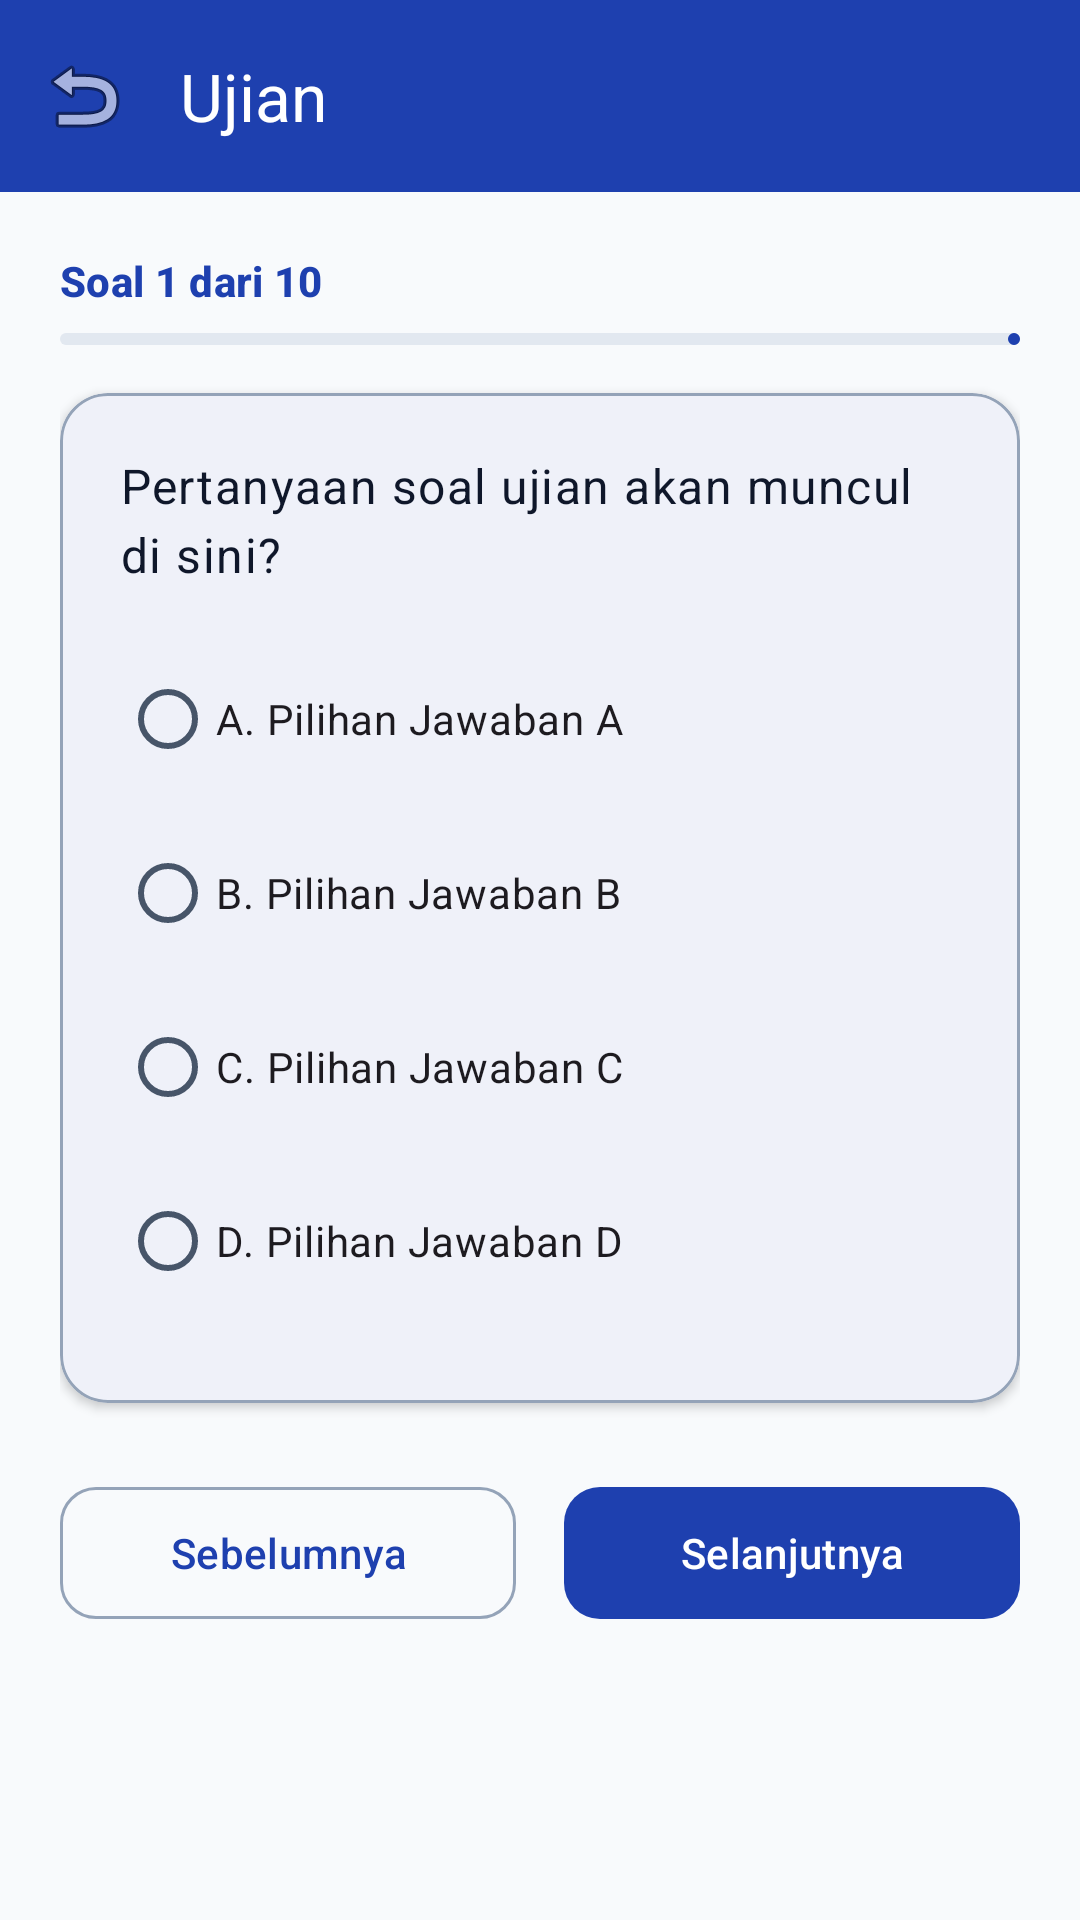

The Android layout XML behind this screen, and the referenced resources:
<!-- AndroidManifest.xml: application theme Theme._38_karhutla -->
<!-- res/layout/activity_exam.xml -->
<?xml version="1.0" encoding="utf-8"?>
<androidx.coordinatorlayout.widget.CoordinatorLayout xmlns:android="http://schemas.android.com/apk/res/android"
    xmlns:app="http://schemas.android.com/apk/res-auto"
    android:layout_width="match_parent"
    android:layout_height="match_parent"
    android:background="?android:attr/colorBackground">

    
    <com.google.android.material.appbar.AppBarLayout
        android:layout_width="match_parent"
        android:layout_height="wrap_content">

        <com.google.android.material.appbar.MaterialToolbar
            android:id="@+id/toolbarExam"
            android:layout_width="match_parent"
            android:layout_height="?attr/actionBarSize"
            android:background="?attr/colorPrimary"
            app:title="Ujian"
            app:titleTextColor="?attr/colorOnPrimary"
            app:navigationIcon="@android:drawable/ic_menu_revert" />
    </com.google.android.material.appbar.AppBarLayout>

    <androidx.core.widget.NestedScrollView
        android:layout_width="match_parent"
        android:layout_height="match_parent"
        android:fillViewport="true"
        app:layout_behavior="@string/appbar_scrolling_view_behavior">

        <androidx.constraintlayout.widget.ConstraintLayout
            android:layout_width="match_parent"
            android:layout_height="wrap_content"
            android:padding="20dp">

            
            <TextView
                android:id="@+id/txtQuestionNumber"
                android:layout_width="wrap_content"
                android:layout_height="wrap_content"
                android:text="Soal 1 dari 10"
                android:textAppearance="@style/TextAppearance.Material3.LabelLarge"
                android:textStyle="bold"
                android:textColor="?attr/colorPrimary"
                app:layout_constraintStart_toStartOf="parent"
                app:layout_constraintTop_toTopOf="parent" />

            <com.google.android.material.progressindicator.LinearProgressIndicator
                android:id="@+id/progressExam"
                android:layout_width="0dp"
                android:layout_height="wrap_content"
                android:layout_marginTop="8dp"
                android:progress="10"
                app:trackCornerRadius="4dp"
                app:layout_constraintEnd_toEndOf="parent"
                app:layout_constraintStart_toStartOf="parent"
                app:layout_constraintTop_toBottomOf="@id/txtQuestionNumber" />

            <ProgressBar
                android:id="@+id/progressBarLoadingQuestions"
                android:layout_width="wrap_content"
                android:layout_height="wrap_content"
                android:visibility="gone"
                app:layout_constraintBottom_toBottomOf="parent"
                app:layout_constraintEnd_toEndOf="parent"
                app:layout_constraintStart_toStartOf="parent"
                app:layout_constraintTop_toTopOf="parent" />

            <TextView
                android:id="@+id/txtEmptyExam"
                android:layout_width="wrap_content"
                android:layout_height="wrap_content"
                android:text="Tidak ada soal aktif untuk kategori ini"
                android:textAppearance="@style/TextAppearance.Material3.BodyMedium"
                android:textColor="?attr/colorOnSurfaceVariant"
                android:visibility="gone"
                app:layout_constraintBottom_toBottomOf="parent"
                app:layout_constraintEnd_toEndOf="parent"
                app:layout_constraintStart_toStartOf="parent"
                app:layout_constraintTop_toTopOf="parent" />

            
            <com.google.android.material.card.MaterialCardView
                android:id="@+id/cardQuestion"
                android:layout_width="0dp"
                android:layout_height="wrap_content"
                android:layout_marginTop="16dp"
                app:cardCornerRadius="16dp"
                app:cardElevation="2dp"
                app:strokeWidth="1dp"
                app:strokeColor="?attr/colorOutline"
                app:cardBackgroundColor="?attr/colorSurface"
                app:layout_constraintEnd_toEndOf="parent"
                app:layout_constraintStart_toStartOf="parent"
                app:layout_constraintTop_toBottomOf="@id/progressExam">

                <LinearLayout
                    android:layout_width="match_parent"
                    android:layout_height="wrap_content"
                    android:orientation="vertical"
                    android:padding="20dp">

                    
                    <ImageView
                        android:id="@+id/imgQuestion"
                        android:layout_width="match_parent"
                        android:layout_height="180dp"
                        android:layout_marginBottom="16dp"
                        android:scaleType="fitCenter"
                        android:contentDescription="Gambar Soal"
                        android:visibility="gone" />

                    
                    <TextView
                        android:id="@+id/txtQuestionText"
                        android:layout_width="match_parent"
                        android:layout_height="wrap_content"
                        android:layout_marginBottom="20dp"
                        android:text="Pertanyaan soal ujian akan muncul di sini?"
                        android:textAppearance="@style/TextAppearance.Material3.BodyLarge"
                        android:textColor="?attr/colorOnSurface"
                        android:lineSpacingExtra="4dp" />

                    
                    <RadioGroup
                        android:id="@+id/radioGroupOptions"
                        android:layout_width="match_parent"
                        android:layout_height="wrap_content">

                        <RadioButton
                            android:id="@+id/rbOptionA"
                            android:layout_width="match_parent"
                            android:layout_height="wrap_content"
                            android:layout_marginBottom="10dp"
                            android:paddingVertical="8dp"
                            android:text="A. Pilihan Jawaban A"
                            android:textAppearance="@style/TextAppearance.Material3.BodyMedium" />

                        <RadioButton
                            android:id="@+id/rbOptionB"
                            android:layout_width="match_parent"
                            android:layout_height="wrap_content"
                            android:layout_marginBottom="10dp"
                            android:paddingVertical="8dp"
                            android:text="B. Pilihan Jawaban B"
                            android:textAppearance="@style/TextAppearance.Material3.BodyMedium" />

                        <RadioButton
                            android:id="@+id/rbOptionC"
                            android:layout_width="match_parent"
                            android:layout_height="wrap_content"
                            android:layout_marginBottom="10dp"
                            android:paddingVertical="8dp"
                            android:text="C. Pilihan Jawaban C"
                            android:textAppearance="@style/TextAppearance.Material3.BodyMedium" />

                        <RadioButton
                            android:id="@+id/rbOptionD"
                            android:layout_width="match_parent"
                            android:layout_height="wrap_content"
                            android:layout_marginBottom="10dp"
                            android:paddingVertical="8dp"
                            android:text="D. Pilihan Jawaban D"
                            android:textAppearance="@style/TextAppearance.Material3.BodyMedium" />
                    </RadioGroup>

                </LinearLayout>
            </com.google.android.material.card.MaterialCardView>

            
            <LinearLayout
                android:id="@+id/layoutNavButtons"
                android:layout_width="0dp"
                android:layout_height="wrap_content"
                android:layout_marginTop="24dp"
                android:orientation="horizontal"
                app:layout_constraintEnd_toEndOf="parent"
                app:layout_constraintStart_toStartOf="parent"
                app:layout_constraintTop_toBottomOf="@id/cardQuestion">

                <com.google.android.material.button.MaterialButton
                    android:id="@+id/btnPrevious"
                    style="@style/Widget.Material3.Button.OutlinedButton"
                    android:layout_width="0dp"
                    android:layout_height="52dp"
                    android:layout_marginEnd="8dp"
                    android:layout_weight="1"
                    android:text="Sebelumnya"
                    app:cornerRadius="12dp" />

                <com.google.android.material.button.MaterialButton
                    android:id="@+id/btnNext"
                    android:layout_width="0dp"
                    android:layout_height="52dp"
                    android:layout_marginStart="8dp"
                    android:layout_weight="1"
                    android:text="Selanjutnya"
                    app:cornerRadius="12dp" />
            </LinearLayout>

        </androidx.constraintlayout.widget.ConstraintLayout>
    </androidx.core.widget.NestedScrollView>

</androidx.coordinatorlayout.widget.CoordinatorLayout>
<!-- resources referenced by this layout -->
<resources>
  <style name="Theme._38_karhutla" parent="Base.Theme._38_karhutla" />
  <style name="Base.Theme._38_karhutla" parent="Theme.Material3.DayNight.NoActionBar">
          <item name="colorPrimary">@color/md_theme_light_primary</item>
          <item name="colorOnPrimary">@color/md_theme_light_onPrimary</item>
          <item name="colorPrimaryContainer">@color/md_theme_light_primaryContainer</item>
          <item name="colorOnPrimaryContainer">@color/md_theme_light_onPrimaryContainer</item>
          <item name="colorSecondary">@color/md_theme_light_secondary</item>
          <item name="colorOnSecondary">@color/md_theme_light_onSecondary</item>
          <item name="colorSecondaryContainer">@color/md_theme_light_secondaryContainer</item>
          <item name="colorOnSecondaryContainer">@color/md_theme_light_onSecondaryContainer</item>
          <item name="colorTertiary">@color/md_theme_light_tertiary</item>
          <item name="colorOnTertiary">@color/md_theme_light_onTertiary</item>
          <item name="colorTertiaryContainer">@color/md_theme_light_tertiaryContainer</item>
          <item name="colorOnTertiaryContainer">@color/md_theme_light_onTertiaryContainer</item>
          <item name="colorError">@color/md_theme_light_error</item>
          <item name="colorOnError">@color/md_theme_light_onError</item>
          <item name="colorErrorContainer">@color/md_theme_light_errorContainer</item>
          <item name="colorOnErrorContainer">@color/md_theme_light_onErrorContainer</item>
          <item name="android:colorBackground">@color/md_theme_light_background</item>
          <item name="colorOnBackground">@color/md_theme_light_onBackground</item>
          <item name="colorSurface">@color/md_theme_light_surface</item>
          <item name="colorOnSurface">@color/md_theme_light_onSurface</item>
          <item name="colorSurfaceVariant">@color/md_theme_light_surfaceVariant</item>
          <item name="colorOnSurfaceVariant">@color/md_theme_light_onSurfaceVariant</item>
          <item name="colorOutline">@color/md_theme_light_outline</item>
      </style>
  <color name="md_theme_light_primary">#1E40AF</color>
  <color name="md_theme_light_onPrimary">#FFFFFF</color>
  <color name="md_theme_light_primaryContainer">#DBEAFE</color>
  <color name="md_theme_light_onPrimaryContainer">#1E3A8A</color>
  <color name="md_theme_light_secondary">#475569</color>
  <color name="md_theme_light_onSecondary">#FFFFFF</color>
  <color name="md_theme_light_secondaryContainer">#E2E8F0</color>
  <color name="md_theme_light_onSecondaryContainer">#1E293B</color>
  <color name="md_theme_light_tertiary">#0D9488</color>
  <color name="md_theme_light_onTertiary">#FFFFFF</color>
  <color name="md_theme_light_tertiaryContainer">#CCFBF1</color>
  <color name="md_theme_light_onTertiaryContainer">#115E59</color>
  <color name="md_theme_light_error">#BA1A1A</color>
  <color name="md_theme_light_onError">#FFFFFF</color>
  <color name="md_theme_light_errorContainer">#FFDAD6</color>
  <color name="md_theme_light_onErrorContainer">#410002</color>
  <color name="md_theme_light_background">#F8FAFC</color>
  <color name="md_theme_light_onBackground">#0F172A</color>
  <color name="md_theme_light_surface">#FFFFFF</color>
  <color name="md_theme_light_onSurface">#0F172A</color>
  <color name="md_theme_light_surfaceVariant">#E2E8F0</color>
  <color name="md_theme_light_onSurfaceVariant">#475569</color>
  <color name="md_theme_light_outline">#94A3B8</color>
</resources>
